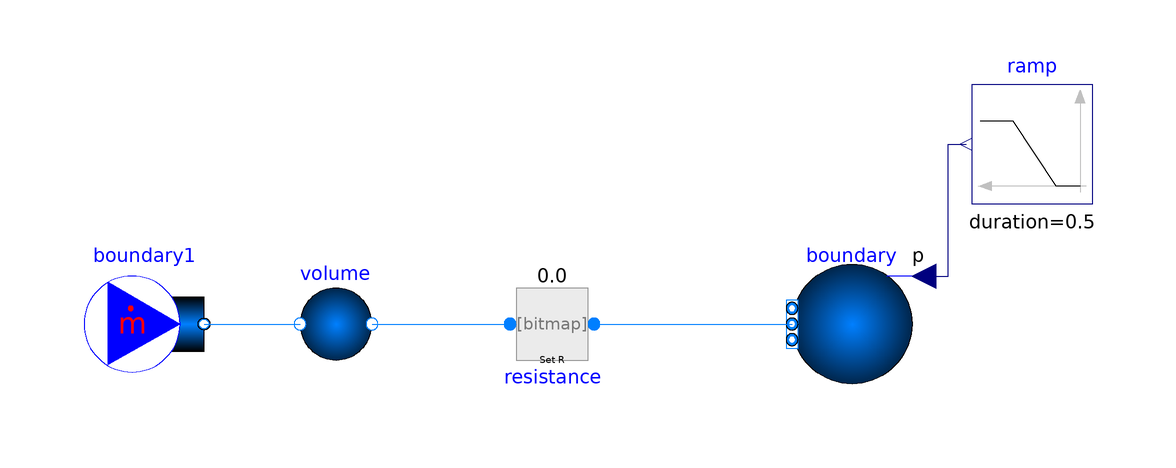

Above is the diagram view of the following Modelica model: its components placed by their Placement annotations and its connect equations drawn as lines.

model LookupTable_Test3

  package Medium = TRANSFORM.Obsolete.Media.LookupTableMedianew.ParaHydrogen;
   //package Medium = Modelica.Media.IdealGases.SingleGases.H2;
  //package Medium = TRANSFORM.Media.ExternalMedia.CoolProp.ParaHydrogen;

  Fluid.BoundaryConditions.Boundary_pT boundary(
    redeclare package Medium = Medium,
    use_p_in=true,
    p=100000,
    T=293.15,                                   nPorts=1)
    annotation (Placement(transformation(extent={{70,-10},{50,10}})));
  Fluid.BoundaryConditions.MassFlowSource_T boundary1(
    redeclare package Medium = Medium,
    use_T_in=false,
    m_flow=0.1,
    T=293.15,                                         nPorts=1)
    annotation (Placement(transformation(extent={{-68,-10},{-48,10}})));
  Fluid.Volumes.SimpleVolume volume(
    redeclare package Medium = Medium,
    p_start=100000,
    T_start=293.15)
    annotation (Placement(transformation(extent={{-36,-10},{-16,10}})));
  Fluid.FittingsAndResistances.SpecifiedResistance resistance(redeclare package Medium =
               Medium, R=1)
    annotation (Placement(transformation(extent={{0,-10},{20,10}})));
  Modelica.Blocks.Sources.Ramp ramp(
    height=1e6,
    duration=0.5,
    offset=1e5,
    startTime=0.5)
    annotation (Placement(transformation(extent={{100,20},{80,40}})));
equation
  connect(boundary1.ports[1], volume.port_a)
    annotation (Line(points={{-48,0},{-32,0}}, color={0,127,255}));
  connect(volume.port_b, resistance.port_a)
    annotation (Line(points={{-20,0},{3,0}}, color={0,127,255}));
  connect(resistance.port_b, boundary.ports[1])
    annotation (Line(points={{17,0},{50,0}}, color={0,127,255}));
  connect(boundary.p_in, ramp.y)
    annotation (Line(points={{72,8},{76,8},{76,30},{79,30}}, color={0,0,127}));
  annotation (Icon(coordinateSystem(preserveAspectRatio=false)), Diagram(
        coordinateSystem(preserveAspectRatio=false)));
end LookupTable_Test3;